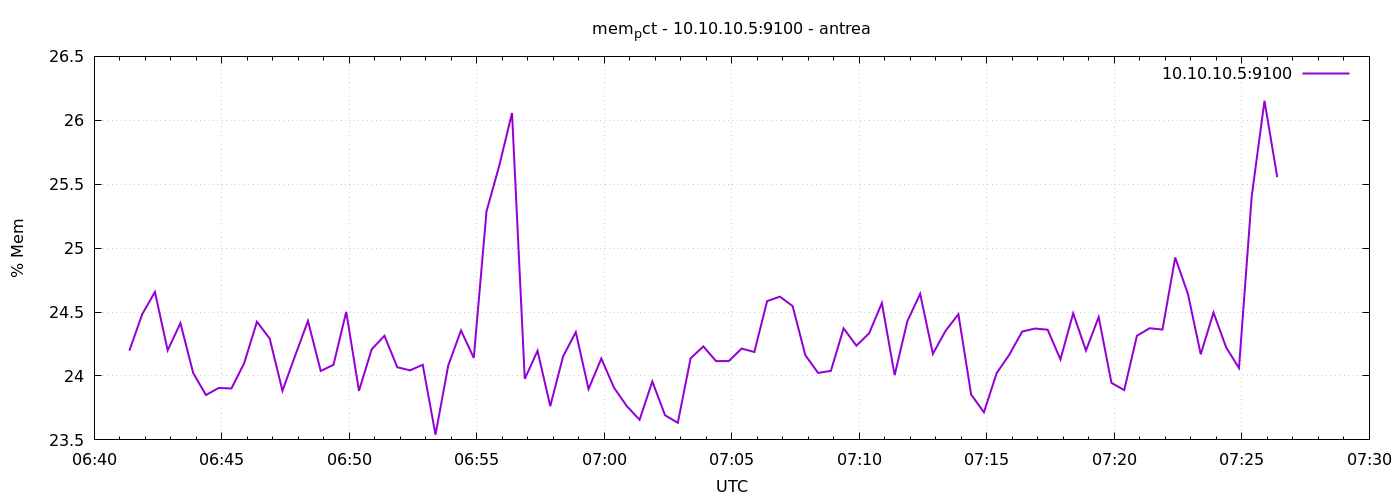

The file beside this chart, header and first rows:
1777272083	24.19822542755824
1777272113	24.48
1777272143	24.66
1777272173	24.2
1777272203	24.41
1777272233	24.02
1777272263	23.85
1777272293	23.91
1777272323	23.9
1777272353	24.1
1777272383	24.42
1777272413	24.29
1777272443	23.88
1777272473	24.16
1777272503	24.43
1777272533	24.04
1777272563	24.09
1777272593	24.5
1777272623	23.88
1777272653	24.21
1777272683	24.31
1777272713	24.07
1777272743	24.04
1777272773	24.09
1777272803	23.54
1777272833	24.08
1777272863	24.36
1777272893	24.14
1777272923	25.29
1777272953	25.65
1777272983	26.06
1777273013	23.98
1777273043	24.2
1777273073	23.76
1777273103	24.15
1777273133	24.34
1777273163	23.9
1777273193	24.14
1777273223	23.91
1777273253	23.76
1777273283	23.66
1777273313	23.96
1777273343	23.69
1777273373	23.63
1777273403	24.14
1777273433	24.23
1777273463	24.12
1777273493	24.12
1777273523	24.21
1777273553	24.19
1777273583	24.59
1777273613	24.62
1777273643	24.55
1777273673	24.16
1777273703	24.02
1777273733	24.04
1777273763	24.37
1777273793	24.24
1777273823	24.33
1777273853	24.57
1777273883	24.01
... 30 more rows
